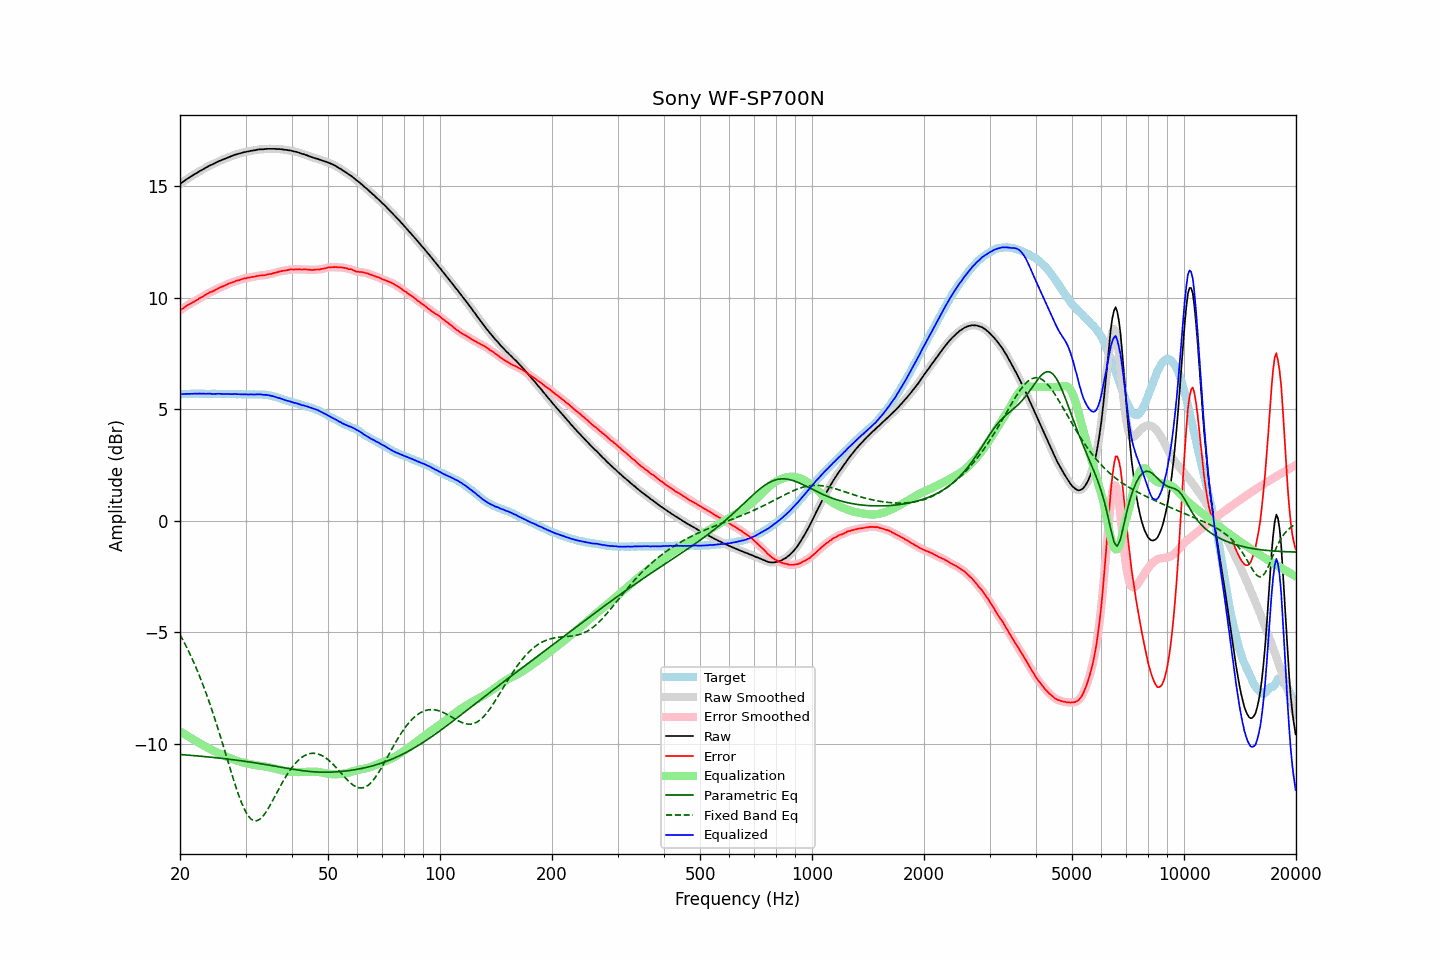

The data file committed next to this chart (first rows):
frequency, raw, error, smoothed, error_smoothed, equalization, parametric_eq, fixed_band_eq, equalized_raw, equalized_smoothed, target
20.00, 15.10, 9.43, 15.10, 9.43, -9.44, -10.49, -5.11, 5.66, 5.66, 5.67
20.20, 15.16, 9.49, 15.16, 9.48, -9.48, -10.49, -5.24, 5.67, 5.67, 5.67
20.40, 15.21, 9.53, 15.21, 9.53, -9.53, -10.50, -5.37, 5.68, 5.68, 5.68
20.61, 15.26, 9.58, 15.26, 9.58, -9.58, -10.50, -5.51, 5.68, 5.68, 5.68
20.81, 15.31, 9.63, 15.31, 9.63, -9.62, -10.51, -5.65, 5.69, 5.69, 5.68
21.02, 15.36, 9.68, 15.36, 9.67, -9.67, -10.51, -5.80, 5.69, 5.69, 5.68
21.23, 15.40, 9.71, 15.40, 9.71, -9.71, -10.52, -5.95, 5.69, 5.69, 5.69
21.44, 15.45, 9.75, 15.45, 9.75, -9.76, -10.52, -6.11, 5.69, 5.69, 5.70
21.66, 15.49, 9.79, 15.49, 9.79, -9.80, -10.53, -6.26, 5.69, 5.69, 5.70
21.87, 15.54, 9.83, 15.54, 9.83, -9.84, -10.54, -6.43, 5.70, 5.70, 5.71
22.09, 15.58, 9.88, 15.58, 9.88, -9.88, -10.54, -6.59, 5.70, 5.70, 5.70
22.31, 15.62, 9.91, 15.62, 9.92, -9.92, -10.55, -6.76, 5.70, 5.70, 5.70
22.54, 15.67, 9.97, 15.67, 9.96, -9.97, -10.56, -6.94, 5.70, 5.70, 5.69
22.76, 15.71, 10.01, 15.71, 10.01, -10.01, -10.56, -7.12, 5.70, 5.70, 5.70
22.99, 15.75, 10.05, 15.75, 10.05, -10.05, -10.57, -7.30, 5.70, 5.70, 5.70
23.22, 15.79, 10.10, 15.79, 10.09, -10.09, -10.58, -7.50, 5.69, 5.69, 5.69
23.45, 15.83, 10.14, 15.83, 10.14, -10.13, -10.58, -7.69, 5.69, 5.69, 5.69
23.69, 15.87, 10.18, 15.87, 10.18, -10.17, -10.59, -7.89, 5.69, 5.70, 5.69
23.92, 15.91, 10.22, 15.91, 10.22, -10.21, -10.60, -8.09, 5.70, 5.70, 5.69
24.16, 15.95, 10.26, 15.94, 10.25, -10.25, -10.60, -8.30, 5.70, 5.69, 5.69
24.40, 15.97, 10.27, 15.98, 10.28, -10.29, -10.61, -8.51, 5.68, 5.69, 5.70
24.65, 16.01, 10.31, 16.01, 10.31, -10.32, -10.62, -8.73, 5.69, 5.69, 5.70
24.89, 16.05, 10.35, 16.04, 10.35, -10.36, -10.63, -8.95, 5.69, 5.69, 5.70
25.14, 16.08, 10.39, 16.08, 10.39, -10.39, -10.63, -9.18, 5.69, 5.69, 5.69
25.39, 16.12, 10.43, 16.12, 10.43, -10.42, -10.64, -9.41, 5.69, 5.69, 5.68
25.65, 16.15, 10.47, 16.15, 10.47, -10.46, -10.65, -9.64, 5.69, 5.69, 5.68
25.91, 16.18, 10.50, 16.18, 10.49, -10.49, -10.66, -9.88, 5.68, 5.69, 5.68
26.16, 16.21, 10.52, 16.21, 10.52, -10.53, -10.67, -10.11, 5.68, 5.68, 5.69
26.43, 16.24, 10.55, 16.24, 10.55, -10.56, -10.67, -10.35, 5.68, 5.68, 5.69
26.69, 16.27, 10.59, 16.27, 10.59, -10.59, -10.68, -10.59, 5.68, 5.68, 5.68
26.96, 16.30, 10.62, 16.30, 10.62, -10.62, -10.69, -10.83, 5.68, 5.68, 5.68
27.23, 16.33, 10.65, 16.32, 10.65, -10.65, -10.70, -11.07, 5.68, 5.68, 5.68
27.50, 16.35, 10.67, 16.35, 10.67, -10.67, -10.71, -11.31, 5.67, 5.68, 5.67
27.77, 16.38, 10.70, 16.38, 10.70, -10.70, -10.72, -11.54, 5.68, 5.68, 5.68
28.05, 16.41, 10.73, 16.40, 10.73, -10.73, -10.73, -11.77, 5.68, 5.68, 5.68
28.33, 16.43, 10.76, 16.43, 10.75, -10.75, -10.74, -11.99, 5.68, 5.68, 5.67
28.62, 16.45, 10.78, 16.45, 10.78, -10.78, -10.75, -12.20, 5.67, 5.67, 5.67
28.90, 16.47, 10.79, 16.47, 10.80, -10.80, -10.76, -12.40, 5.67, 5.67, 5.68
29.19, 16.49, 10.81, 16.49, 10.82, -10.82, -10.77, -12.60, 5.67, 5.67, 5.68
29.48, 16.51, 10.84, 16.51, 10.84, -10.84, -10.78, -12.77, 5.67, 5.67, 5.66
29.78, 16.53, 10.87, 16.53, 10.86, -10.86, -10.79, -12.93, 5.67, 5.67, 5.66
30.08, 16.54, 10.87, 16.54, 10.88, -10.88, -10.80, -13.06, 5.66, 5.67, 5.67
30.38, 16.56, 10.90, 16.56, 10.89, -10.89, -10.81, -13.19, 5.67, 5.66, 5.66
30.68, 16.57, 10.90, 16.57, 10.91, -10.91, -10.82, -13.28, 5.66, 5.66, 5.67
30.99, 16.59, 10.92, 16.59, 10.92, -10.92, -10.83, -13.37, 5.67, 5.66, 5.66
31.30, 16.60, 10.94, 16.60, 10.93, -10.94, -10.84, -13.42, 5.66, 5.66, 5.66
31.61, 16.61, 10.94, 16.61, 10.95, -10.95, -10.85, -13.45, 5.66, 5.66, 5.67
31.93, 16.62, 10.96, 16.62, 10.96, -10.96, -10.86, -13.46, 5.66, 5.66, 5.66
32.24, 16.64, 10.97, 16.64, 10.97, -10.97, -10.87, -13.45, 5.67, 5.67, 5.66
32.57, 16.65, 10.99, 16.65, 10.99, -10.98, -10.88, -13.41, 5.67, 5.67, 5.66
32.89, 16.66, 11.00, 16.66, 10.99, -10.99, -10.90, -13.37, 5.67, 5.66, 5.66
33.22, 16.66, 11.00, 16.66, 11.00, -11.00, -10.91, -13.29, 5.66, 5.66, 5.66
33.55, 16.66, 11.00, 16.66, 11.01, -11.01, -10.92, -13.22, 5.65, 5.65, 5.65
33.89, 16.67, 11.02, 16.67, 11.02, -11.02, -10.93, -13.11, 5.64, 5.64, 5.65
34.23, 16.68, 11.04, 16.67, 11.04, -11.04, -10.94, -13.01, 5.64, 5.64, 5.64
34.57, 16.68, 11.05, 16.68, 11.05, -11.05, -10.96, -12.89, 5.63, 5.63, 5.63
34.92, 16.68, 11.07, 16.68, 11.06, -11.06, -10.97, -12.77, 5.61, 5.62, 5.61
35.27, 16.68, 11.07, 16.68, 11.08, -11.08, -10.98, -12.64, 5.60, 5.60, 5.61
35.62, 16.68, 11.10, 16.68, 11.10, -11.10, -10.99, -12.50, 5.58, 5.58, 5.58
35.97, 16.68, 11.12, 16.67, 11.11, -11.12, -11.01, -12.37, 5.56, 5.56, 5.56
... 635 more rows
